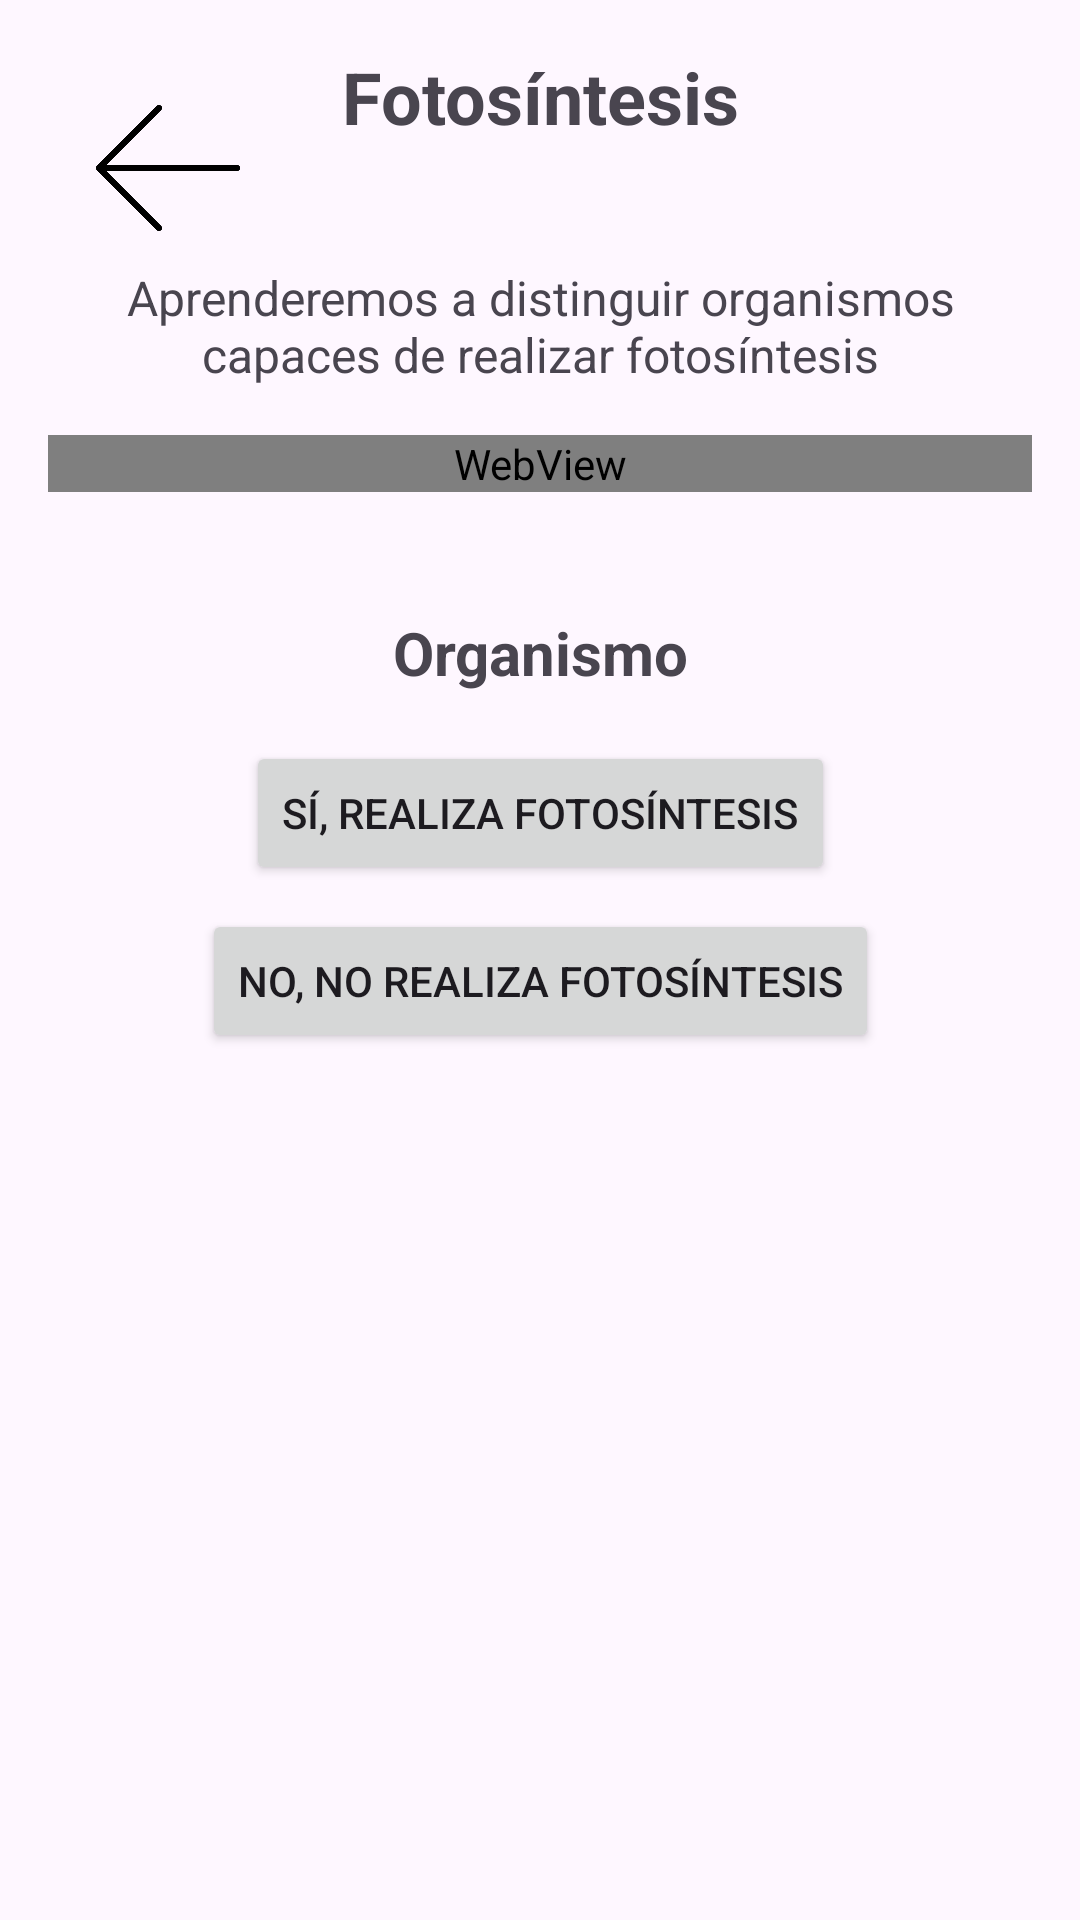

Write the Android layout XML for this screen, with the resource values it uses.
<!-- AndroidManifest.xml: application theme Theme.AprendeConmigo1 -->
<!-- res/layout/activity_fotosintesis.xml -->
<?xml version="1.0" encoding="utf-8"?>
<androidx.constraintlayout.widget.ConstraintLayout xmlns:android="http://schemas.android.com/apk/res/android"
    xmlns:app="http://schemas.android.com/apk/res-auto"
    xmlns:tools="http://schemas.android.com/tools"
    android:id="@+id/main"
    android:layout_width="match_parent"
    android:layout_height="match_parent"
    tools:context=".fotosintesis"
    android:background="@drawable/cut_card_background"
    android:padding="16dp">

    <ImageButton
        android:id="@+id/btnBack"
        android:layout_width="48dp"
        android:layout_height="48dp"
        android:layout_gravity="start"
        android:layout_margin="16dp"
        android:background="?attr/selectableItemBackgroundBorderless"
        android:contentDescription="Botón de volver"
        android:scaleType="centerInside"
        android:src="@drawable/atras2"
        app:layout_constraintStart_toStartOf="parent"
        app:layout_constraintTop_toTopOf="parent" />

    <TextView
        android:id="@+id/tv_titulo"
        android:layout_width="wrap_content"
        android:layout_height="wrap_content"
        android:text="Fotosíntesis"
        android:textSize="24sp"
        android:textStyle="bold"
        android:layout_marginBottom="16dp"
        app:layout_constraintTop_toTopOf="parent"
        app:layout_constraintStart_toStartOf="parent"
        app:layout_constraintEnd_toEndOf="parent"
        android:gravity="center" />

    <TextView
        android:id="@+id/tv_descripcion"
        android:layout_width="0dp"
        android:layout_height="wrap_content"
        android:layout_marginTop="40dp"
        android:gravity="center"
        android:text="Aprenderemos a distinguir organismos capaces de realizar fotosíntesis"
        android:textSize="16sp"
        app:layout_constraintEnd_toEndOf="parent"
        app:layout_constraintHorizontal_bias="0.0"
        app:layout_constraintStart_toStartOf="parent"
        app:layout_constraintTop_toBottomOf="@id/tv_titulo" />

    <WebView
        android:id="@+id/webview"
        android:layout_width="0dp"
        android:layout_height="wrap_content"
        android:layout_marginTop="16dp"
        app:layout_constraintEnd_toEndOf="parent"
        app:layout_constraintHorizontal_bias="0.0"
        app:layout_constraintStart_toStartOf="parent"
        app:layout_constraintTop_toBottomOf="@id/tv_descripcion" />

    <TextView
        android:id="@+id/tv_organismo"
        android:layout_width="wrap_content"
        android:layout_height="wrap_content"
        android:layout_marginTop="40dp"
        android:text="Organismo"
        android:textSize="20sp"
        android:textStyle="bold"
        android:layout_marginBottom="16dp"
        app:layout_constraintTop_toBottomOf="@id/webview"
        app:layout_constraintStart_toStartOf="parent"
        app:layout_constraintEnd_toEndOf="parent"
        android:gravity="center" />

    <Button
        android:id="@+id/btn_si"
        android:layout_width="wrap_content"
        android:layout_height="wrap_content"
        android:text="Sí, realiza fotosíntesis"
        app:layout_constraintTop_toBottomOf="@id/tv_organismo"
        app:layout_constraintStart_toStartOf="parent"
        app:layout_constraintEnd_toEndOf="parent"
        android:layout_marginTop="16dp"/>

    <Button
        android:id="@+id/btn_no"
        android:layout_width="wrap_content"
        android:layout_height="wrap_content"
        android:text="No, no realiza fotosíntesis"
        app:layout_constraintTop_toBottomOf="@id/btn_si"
        app:layout_constraintStart_toStartOf="parent"
        app:layout_constraintEnd_toEndOf="parent"
        android:layout_marginTop="8dp"/>

</androidx.constraintlayout.widget.ConstraintLayout>
<!-- resources referenced by this layout -->
<resources>
  <!-- drawable atras2: png bitmap (drawable, 21642 bytes) -->
  <style name="Theme.AprendeConmigo1" parent="Base.Theme.AprendeConmigo1" />
  <style name="Base.Theme.AprendeConmigo1" parent="Theme.Material3.DayNight.NoActionBar">
          
          
      </style>
</resources>
